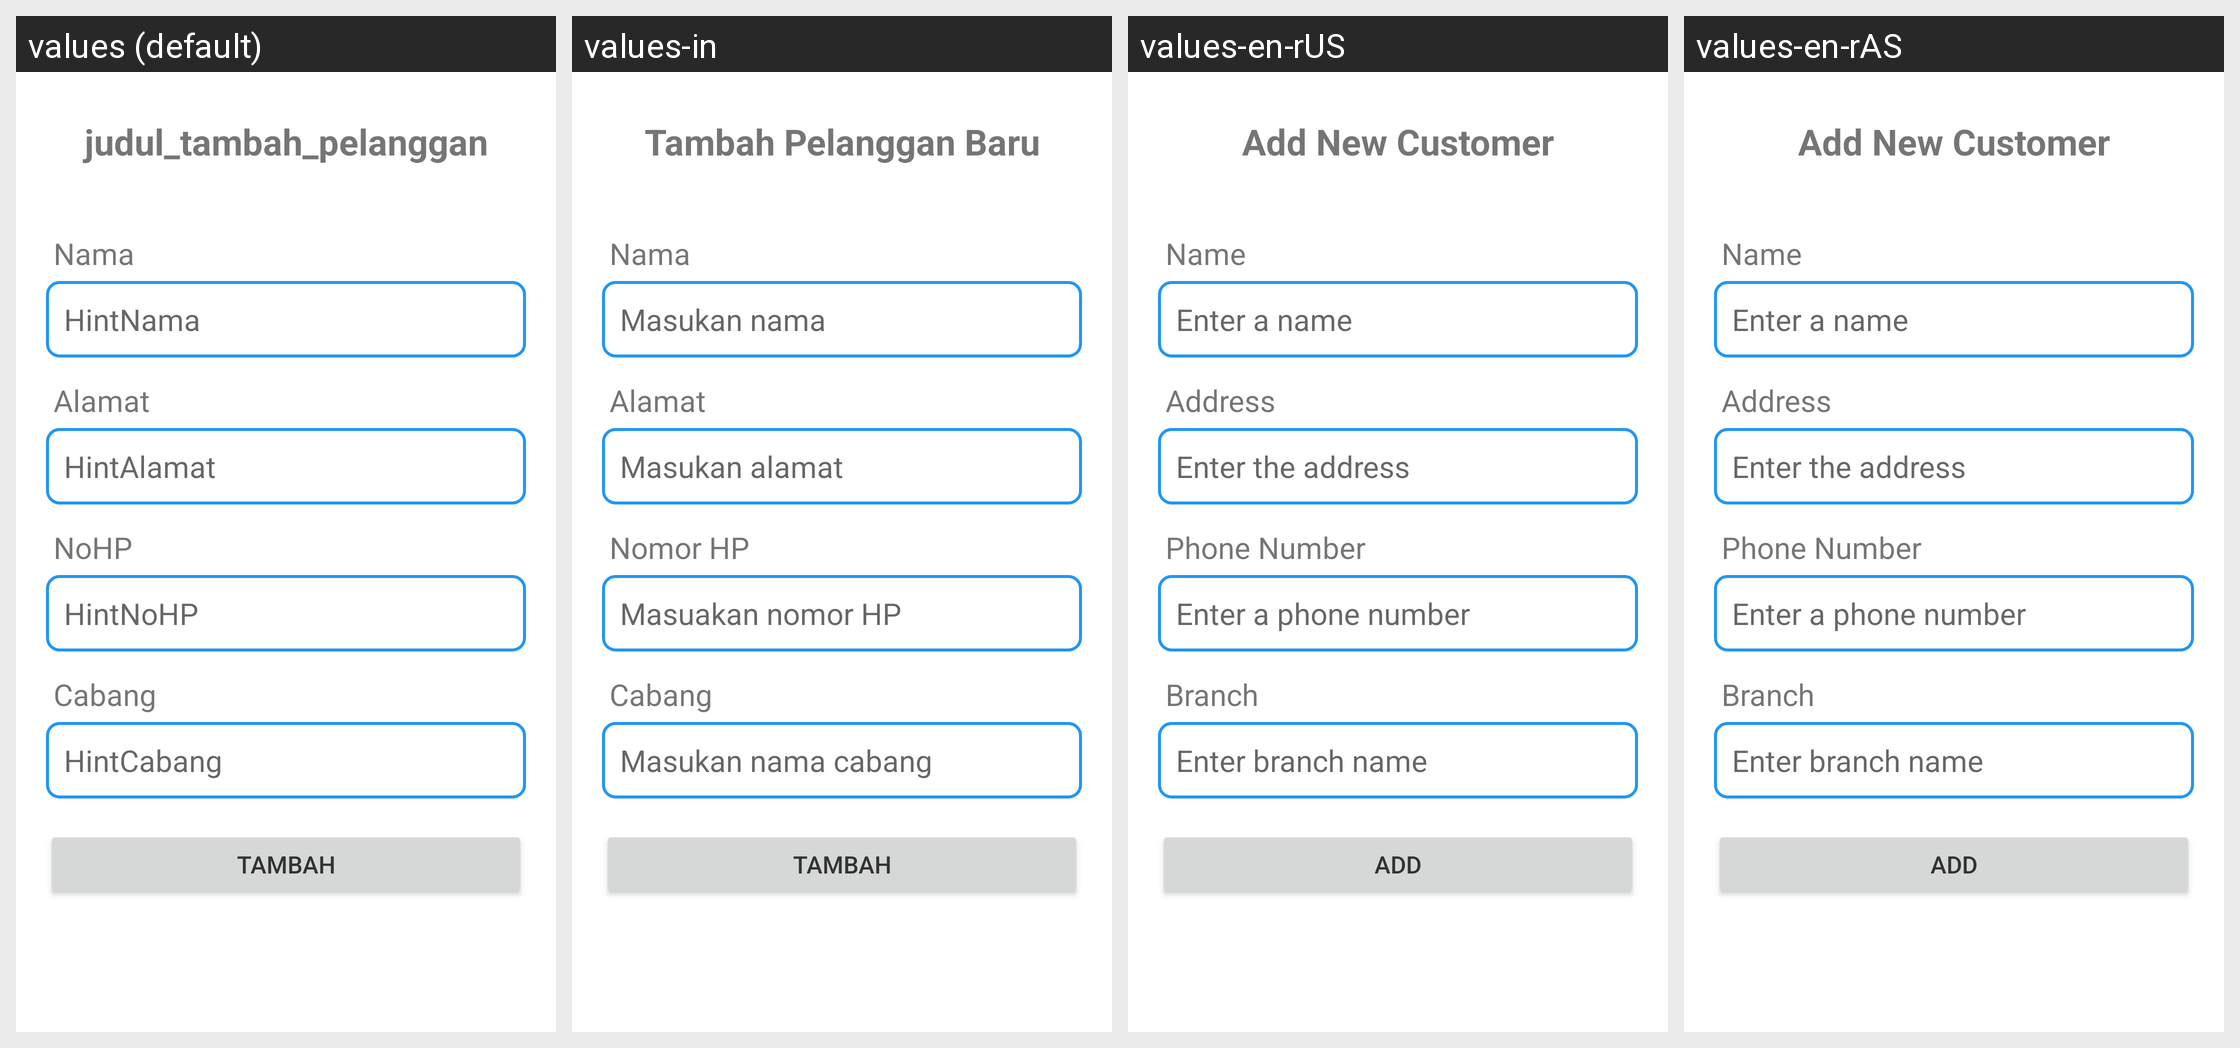

The Android screen above is rendered under several locales of the same app. Produce the string resources it draws, with the default and per-locale values.
Android screen res/layout/activity_tambah_pelanggan.xml rendered under 4 locales, left to right: values (default), values-in, values-en-rUS, values-en-rAS. Device: Nexus 5 (rendered at 1080×1920; each locale shown at half size, 540×960, under a caption strip naming it); theme Base.Theme.Laundry.
Strings drawn on this screen, with the default value and each locale's value (text and hints the layout hard-codes, and strings that could not be matched under every locale, appear in the picture but are not listed):

TambahPelangganBaru
  values: judul_tambah_pelanggan
  values-in: Tambah Pelanggan Baru
  values-en-rUS: Add New Customer
  values-en-rAS: Add New Customer

Nama
  values: Nama
  values-in: Nama
  values-en-rUS: Name
  values-en-rAS: Name

HintNama
  values: HintNama
  values-in: Masukan nama
  values-en-rUS: Enter a name
  values-en-rAS: Enter a name

Alamat
  values: Alamat
  values-in: Alamat
  values-en-rUS: Address
  values-en-rAS: Address

HintAlamat
  values: HintAlamat
  values-in: Masukan alamat
  values-en-rUS: Enter the address
  values-en-rAS: Enter the address

NoHP
  values: NoHP
  values-in: Nomor HP
  values-en-rUS: Phone Number
  values-en-rAS: Phone Number

HintNoHP
  values: HintNoHP
  values-in: Masuakan nomor HP
  values-en-rUS: Enter a phone number
  values-en-rAS: Enter a phone number

Cabang
  values: Cabang
  values-in: Cabang
  values-en-rUS: Branch
  values-en-rAS: Branch

HintCabang
  values: HintCabang
  values-in: Masukan nama cabang
  values-en-rUS: Enter branch name
  values-en-rAS: Enter branch name

add
  values: tambah
  values-in: Tambah
  values-en-rUS: Add
  values-en-rAS: Add
